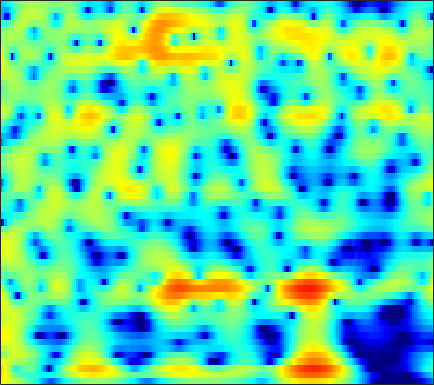

Data behind this chart, as committed beside it:
6.0149, 5.6559, 5.1352, 4.5702, 4.1199, 3.4857, 2.8154, 2.2904, 1.5613, 0.79977, 0.0033306, -0.61921, -1.4872, -2.4066, -3.1375, -4.1788, -5.3152, -6.2437, -7.6039, -9.1215, -10.777, -12.032, -13.418, -13.87
7.42, 6.544, 5.256, 3.845, 2.726, 1.205, -0.2493, -1.209, -2.201, -2.817, -3.128, -3.248, -3.371, -3.534, -3.714, -4.038, -4.448, -4.791, -5.257, -5.676, -5.975, -6.077, -6.008, -5.677
8.236, 7.023, 5.151, 2.949, 1.073, -1.594, -3.8, -4.416, -3.786, -2.613, -1.651, -1.18, -0.8905, -0.9636, -1.245, -1.915, -2.935, -3.953, -5.723, -8.157, -11.73, -15.89, -23.58, -16.32
4.974, 4.516, 3.939, 3.403, 3.036, 2.605, 2.25, 2.027, 1.769, 1.517, 1.222, 0.9502, 0.4921, -0.1009, -0.6448, -1.503, -2.499, -3.315, -4.476, -5.703, -6.934, -7.795, -8.739, -9.3
-1.505, -0.05721, 1.413, 2.438, 2.975, 3.445, 3.687, 3.743, 3.676, 3.467, 3.126, 2.786, 2.219, 1.518, 0.9022, -0.02796, -1.066, -1.91, -3.149, -4.572, -6.243, -7.709, -10.04, -13
1.32, 1.918, 2.658, 3.236, 3.54, 3.766, 3.794, 3.692, 3.408, 2.968, 2.386, 1.868, 1.074, 0.1763, -0.5567, -1.596, -2.668, -3.467, -4.506, -5.51, -6.487, -7.199, -8.093, -8.848
5.119, 5.05, 4.932, 4.753, 4.564, 4.223, 3.766, 3.334, 2.625, 1.748, 0.6935, -0.2142, -1.571, -3.075, -4.286, -5.992, -7.704, -8.868, -10.11, -10.9, -11.36, -11.59, -11.91, -12.31
5.962, 5.832, 5.601, 5.285, 4.979, 4.466, 3.815, 3.223, 2.272, 1.11, -0.3015, -1.549, -3.509, -5.891, -8.076, -11.87, -17.55, -25.25, -30.66, -20.79, -17.42, -16.09, -15.15, -14.99
5.002, 5.053, 5.052, 4.947, 4.78, 4.42, 3.888, 3.377, 2.549, 1.554, 0.3778, -0.6345, -2.156, -3.821, -5.13, -6.971, -8.832, -9.999, -10.87, -11.11, -11.23, -11.37, -11.56, -11.66
2.959, 3.496, 3.99, 4.253, 4.311, 4.215, 3.934, 3.613, 3.047, 2.338, 1.489, 0.7636, -0.3152, -1.446, -2.293, -3.474, -4.748, -5.717, -6.895, -7.876, -8.654, -9.132, -9.641, -9.913
2.398, 3.113, 3.713, 3.989, 4.042, 3.981, 3.792, 3.566, 3.14, 2.583, 1.936, 1.399, 0.568, -0.3983, -1.151, -2.185, -3.423, -4.619, -6.631, -8.953, -11.4, -13.38, -15.73, -15.63
4.252, 4.234, 4.082, 3.794, 3.504, 3.061, 2.593, 2.251, 1.825, 1.447, 1.113, 0.8852, 0.5058, -0.09504, -0.652, -1.4, -2.207, -3.019, -4.486, -6.337, -8.344, -9.755, -11.27, -11.39
5.631, 4.829, 3.693, 2.492, 1.482, -0.03096, -1.547, -2.414, -2.853, -2.524, -1.877, -1.394, -0.7404, -0.2776, -0.2331, -0.4893, -0.7146, -0.7449, -0.917, -1.533, -2.198, -2.333, -2.216, -2.162
5.341, 4.05, 2.087, -0.168, -2.09, -5.229, -9.88, -16.48, -21.18, -10.22, -5.843, -4.031, -2.519, -1.209, -0.5012, -0.266, -0.5829, -0.7841, -0.756, -0.5232, -0.2508, -0.03192, 0.4345, 0.9991
3.556, 1.745, -1.253, -4.236, -5.748, -6.416, -6.463, -6.304, -5.168, -3.523, -2.219, -1.194, -0.3974, -0.5374, -0.66, -0.9358, -2.48, -4.736, -7.972, -7.741, -4.213, -1.967, 0.04176, 1.665
-0.1694, -1.624, -4.395, -8.791, -11.53, -9.931, -6.739, -4.499, -2.307, -0.9475, -0.0919, 0.3805, 1.004, 0.9226, 0.2494, -0.6543, -1.582, -2.96, -5.168, -4.788, -3.107, -1.796, 0.2616, 1.865
-3.019, -2.428, -2.197, -2.34, -2.183, -1.804, -1.476, -0.9926, -0.3121, 0.1168, 0.5525, 0.643, 0.5641, 0.6944, 0.5081, -0.1062, -0.3038, -0.4134, -0.9016, -0.7944, -0.3073, -0.1552, 0.2863, 0.9142
-1.072, -0.5204, 0.07561, 0.5668, 0.7782, 0.965, 1.182, 1.273, 1.27, 1.219, 1.179, 1.05, 0.5386, 0.1928, 0.03369, -0.5333, -1.135, -1.296, -1.443, -1.717, -1.704, -1.445, -1.087, -0.7728
2.295, 2.471, 2.667, 2.864, 2.895, 2.845, 2.766, 2.592, 2.254, 1.851, 1.23, 0.7788, 0.1016, -0.9837, -1.732, -2.621, -3.925, -4.87, -5.583, -6.127, -6.226, -5.652, -4.67, -3.744
4.028, 4.141, 4.206, 4.114, 4.022, 3.81, 3.401, 3.033, 2.454, 1.687, 0.6737, -0.1385, -1.196, -2.76, -4.133, -5.802, -8.153, -10.83, -15.34, -21.84, -18.53, -13.81, -9.948, -7.108
4.527, 4.615, 4.633, 4.484, 4.326, 3.985, 3.444, 2.963, 2.134, 1.088, -0.09435, -1.292, -2.914, -4.474, -6.05, -7.942, -9.259, -10.62, -11.87, -12.06, -11.62, -10.14, -8.284, -6.471
4.396, 4.447, 4.445, 4.415, 4.249, 3.906, 3.471, 2.959, 2.049, 0.9189, -0.4839, -1.992, -4.394, -6.963, -9.811, -14.05, -14.46, -12.65, -10.8, -8.756, -6.818, -5.978, -4.793, -3.68
2.95, 3.017, 3.132, 3.3, 3.34, 3.315, 3.176, 2.895, 2.375, 1.526, 0.4171, -0.5325, -2.646, -4.712, -6.75, -9.642, -9.701, -8.866, -6.288, -4.625, -3.043, -2.26, -1.439, -0.9004
-2.386, -2.146, -1.334, -0.5298, 0.2101, 1.011, 1.417, 1.687, 1.796, 1.655, 1.309, 1.069, 0.5383, -0.1071, -0.2929, -0.7946, -0.7115, -0.5076, -0.3029, 0.4338, 0.6819, 0.9973, 1.263, 1.132
-28, -16.95, -9.282, -5.844, -4.129, -2.504, -1.54, -0.9367, -0.4484, 0.008716, 0.2227, 0.323, 0.778, 0.7687, 1.037, 1.329, 1.479, 1.825, 1.986, 2.31, 2.438, 2.519, 2.469, 2.205
-7.381, -7.158, -6.659, -5.801, -5.131, -4.823, -4.311, -4.186, -3.996, -3.545, -2.796, -2.349, -1.498, -0.548, -0.1429, 0.7188, 1.258, 1.607, 2.223, 2.401, 2.799, 2.887, 2.864, 2.829
-3.304, -3.697, -4.132, -4.633, -5.17, -6.132, -7.629, -9.127, -10.87, -11.25, -9.228, -6.701, -4.745, -2.818, -1.621, -0.7185, 0.3937, 0.8652, 1.5, 2.1, 2.505, 2.772, 3.07, 3.183
-1.973, -2.401, -2.673, -3.288, -3.95, -4.957, -6.991, -8.663, -12.03, -12.89, -9.319, -7.408, -4.614, -3.268, -2.338, -1.44, -1.024, -0.3834, 0.00479, 0.9455, 1.615, 2.184, 2.902, 3.287
-3.056, -2.702, -2.155, -1.752, -1.537, -1.455, -1.51, -1.676, -1.77, -1.839, -1.416, -1.194, -1.247, -1.202, -2.016, -2.621, -4.652, -5.344, -5.028, -3.137, -0.7033, 0.7998, 2.235, 3.187
-9.971, -7.251, -4.586, -2.463, -1.09, -0.02054, 1.01, 1.361, 1.88, 2.133, 1.977, 2.03, 1.33, 0.6956, -0.5769, -2.457, -6.029, -8.44, -9.639, -4.737, -1.898, 0.1499, 1.488, 2.602
-14.77, -10.52, -6.794, -3.757, -2.194, -0.3853, 0.7891, 1.541, 2.151, 2.539, 2.626, 2.477, 2.297, 1.662, 1.296, 0.3203, -0.2563, -0.833, -0.7725, -0.691, -0.02, 0.2867, 0.8152, 1.001
-7.442, -5.847, -4.2, -2.35, -1.348, 0.04108, 0.984, 1.648, 2.19, 2.514, 2.738, 2.611, 2.492, 2.011, 1.777, 1.165, 0.777, 0.2919, 0.01384, -0.4166, -0.4029, -0.5859, -0.4854, -0.6624
-2.872, -2.195, -1.228, -0.2889, 0.3912, 1.189, 1.879, 2.292, 2.678, 2.905, 2.974, 2.893, 2.574, 2.077, 1.601, 0.8657, -0.01535, -0.7216, -1.751, -2.498, -3.039, -3.111, -2.986, -2.695
-0.4884, -0.1544, 0.4859, 1.005, 1.535, 2.033, 2.589, 2.824, 3.144, 3.326, 3.216, 3.188, 2.692, 2.225, 1.409, 0.4147, -1.399, -2.716, -5.734, -8.674, -11.63, -10.21, -7.812, -5.295
-0.792, -0.4541, 0.04862, 0.6616, 1.066, 1.649, 2.121, 2.467, 2.839, 3.049, 3.167, 3.081, 2.908, 2.46, 1.911, 0.9019, -0.6431, -1.963, -4.571, -7.259, -9.58, -8.522, -6.362, -4.236
-4.877, -4.185, -3.206, -2.215, -1.647, -0.8661, -0.2638, 0.2775, 0.8105, 1.32, 1.846, 1.989, 2.306, 2.163, 2.239, 1.776, 1.442, 0.8858, 0.3245, -0.162, -0.5794, -0.5019, -0.3706, -0.1135
-13.16, -10.02, -8.036, -6.803, -6.221, -5.668, -5.031, -4.524, -3.644, -2.464, -1.554, -0.6459, 0.02314, 0.7623, 1.083, 1.497, 1.794, 1.835, 2.035, 1.961, 2.179, 2.119, 2.289, 2.278
-9.693, -9.329, -9.39, -10.04, -10.99, -13.03, -14.57, -14.27, -11.01, -8.374, -5.76, -4.492, -2.846, -1.499, -0.9086, 0.06845, 0.5634, 1.147, 1.548, 2.021, 2.424, 2.658, 2.926, 3.138
-4.917, -5.974, -7.066, -8.721, -10.87, -13.52, -16.74, -16.69, -13.33, -10.27, -7.804, -6.542, -4.749, -3.798, -2.702, -2.043, -1.123, -0.612, 0.1365, 1.029, 1.601, 2.267, 2.769, 3.285
-0.6142, -1.462, -2.584, -3.77, -5.152, -6.486, -7.768, -8.744, -9.1, -8.527, -8.425, -6.88, -6.167, -5.338, -4.532, -4.476, -3.702, -3.73, -2.553, -1.23, 0.1679, 1.419, 2.526, 3.454
3.051, 2.642, 1.723, 0.3408, -0.5682, -2.587, -5.063, -7.196, -11.72, -15.62, -13.25, -9.765, -7.521, -5.461, -6.033, -6.564, -9.383, -14.22, -13.52, -5.956, -1.46, 0.5765, 2.784, 3.926
3.439, 3.186, 2.635, 1.716, 0.9168, -0.5089, -2.43, -4.115, -6.34, -7.738, -7.812, -6.458, -4.621, -4.207, -3.996, -4.008, -4.996, -5.391, -4.414, -2.551, -0.401, 0.9548, 2.464, 3.311
1.163, 1.196, 1.125, 1.036, 0.6625, 0.1174, -0.446, -1.06, -1.613, -2.091, -2.362, -2.077, -2.086, -1.991, -1.577, -1.578, -1.48, -0.9806, -0.6766, -0.1459, 0.7074, 1.121, 1.6, 2.009
-1.573, -0.8739, -0.1796, 0.2656, 0.4576, 0.52, 0.4334, 0.363, 0.1004, -0.1633, -0.1566, -0.3957, -0.5424, -0.3765, -0.4631, -0.4223, -0.1208, -0.02967, 0.218, 0.6006, 0.8597, 1.079, 1.201, 1.204
-3.423, -1.825, -0.4757, 0.3169, 0.8211, 1.16, 1.218, 1.217, 1.047, 0.8356, 0.5301, 0.1925, 0.004868, -0.2489, -0.4975, -0.4072, -0.3083, -0.2871, 0.1257, 0.4521, 0.6503, 0.8883, 1.055, 0.9514
-0.9753, -0.07904, 0.9174, 1.585, 1.839, 2.026, 2.015, 1.805, 1.48, 0.9867, 0.129, -0.3526, -1.181, -2.227, -2.532, -2.822, -2.806, -2.195, -1.527, -0.8335, -0.06217, 0.2804, 0.7006, 0.9426
2.488, 2.54, 2.688, 2.758, 2.631, 2.428, 2.135, 1.79, 1.155, 0.2112, -0.9851, -2.015, -4.345, -7.33, -9.556, -12.54, -9.886, -7.434, -4.986, -2.984, -1.576, -0.9304, -0.2194, 0.3833
4.19, 3.873, 3.259, 2.599, 2.228, 1.697, 1.176, 0.9042, 0.3833, -0.3791, -1.216, -2.274, -4.354, -6.848, -8.664, -10.63, -9.466, -7.444, -5.128, -3.815, -2.967, -2.229, -1.691, -1.199
4.96, 4.156, 2.664, 0.893, -0.1797, -1.234, -1.577, -1.183, -0.6204, -0.2088, 0.08845, -0.1903, -0.742, -1.226, -1.456, -2.083, -2.507, -2.294, -2.357, -2.949, -3.799, -4.082, -4.854, -4.941
4.971, 3.669, 1.322, -2.207, -6.472, -21.35, -10.68, -5.584, -1.78, 0.3319, 1.283, 1.486, 1.947, 2.051, 1.633, 1.231, 0.8755, 0.541, -0.5338, -1.988, -4.136, -6.978, -14.02, -19.9
3.227, 2.446, 1.127, -0.392, -1.288, -2.255, -2.227, -1.692, -0.549, 0.2984, 0.8555, 1.358, 1.498, 1.314, 1.064, 0.9081, 0.6384, 0.06589, -0.6215, -1.294, -2.084, -2.701, -3.543, -3.666
1.264, 1.393, 1.369, 1.19, 0.9726, 0.8271, 0.7997, 0.8137, 0.7239, 0.6595, 0.6053, 0.4182, -0.2455, -0.9161, -1.015, -1.348, -1.633, -1.707, -1.383, -1.167, -1.112, -0.9991, -0.7886, -0.5653
0.1283, 0.7367, 1.292, 1.641, 1.696, 1.837, 1.927, 1.947, 1.741, 1.35, 0.5956, -0.5233, -2.131, -4.114, -5.698, -7.612, -6.974, -4.995, -3.113, -1.801, -0.8807, -0.4332, 0.1029, 0.4728
-0.5678, -0.2258, 0.2544, 0.7668, 1.264, 1.739, 2.098, 2.262, 2.388, 2.113, 1.305, 0.2562, -1.515, -4.249, -7.215, -11.23, -8.608, -5.974, -3.081, -1.242, -0.184, 0.1379, 0.1983, 0.0558
-3.204, -3.547, -3.691, -3.165, -2.197, -0.7947, 0.5387, 1.338, 2.14, 2.541, 2.589, 2.599, 2.119, 1.425, 0.7256, 0.2573, 0.2505, 0.5676, 0.9428, 1.11, 0.8889, 0.4503, -0.7212, -2.586
-8.593, -10.99, -17.09, -18.17, -11.54, -6.054, -2.715, -0.9744, 0.6936, 1.879, 2.671, 3.049, 3.249, 3.26, 3.172, 3.091, 2.985, 2.92, 2.615, 2.091, 1.258, 0.351, -1.3, -3.775
-9.011, -9.774, -10.4, -9.734, -8.24, -5.852, -3.598, -2.111, -0.5078, 0.7066, 1.577, 1.946, 2.395, 2.667, 2.852, 2.868, 2.755, 2.543, 2.226, 1.793, 1.229, 0.6738, -0.1439, -1.002
-8.29, -7.729, -6.98, -6.028, -5.284, -4.026, -2.73, -1.782, -0.7228, 0.1432, 0.828, 1.267, 1.665, 1.902, 1.974, 1.955, 1.835, 1.67, 1.456, 1.214, 0.9491, 0.7799, 0.5002, 0.2658
